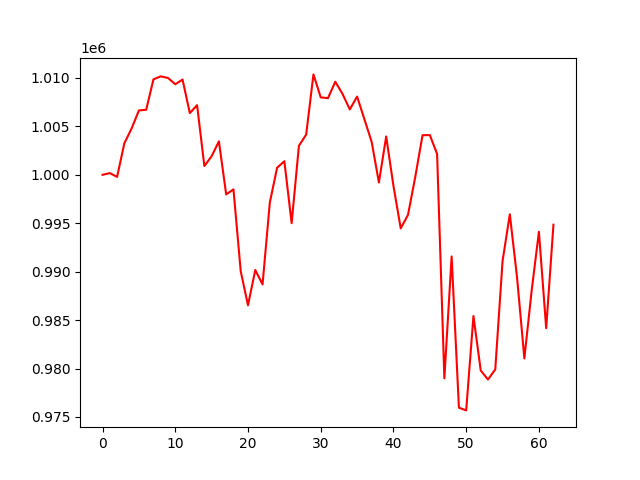

The data file committed next to this chart (first rows):
, 0
0, 1000000
1, 1000180
2, 999787
3, 1003259
4, 1004794
5, 1006647
6, 1006716
7, 1009859
8, 1010168
9, 1010002
10, 1009351
11, 1009835
12, 1006375
13, 1007191
14, 1000905
15, 1001922
16, 1003457
17, 997977
18, 998499
19, 990040
20, 986529
21, 990173
22, 988686
23, 997137
24, 1000731
25, 1001402
26, 995008
27, 1002996
28, 1004160
29, 1010368
30, 1007995
31, 1007916
32, 1009614
33, 1008350
34, 1006749
35, 1008080
36, 1005752
37, 1003414
38, 999213
39, 1003959
40, 998856
41, 994470
42, 995867
43, 999791
44, 1004091
45, 1004101
46, 1002162
47, 978992
48, 991574
49, 975962
50, 975679
51, 985419
52, 979800
53, 978860
54, 979918
55, 991091
56, 995928
57, 989367
58, 981042
59, 988031
... 3 more rows
